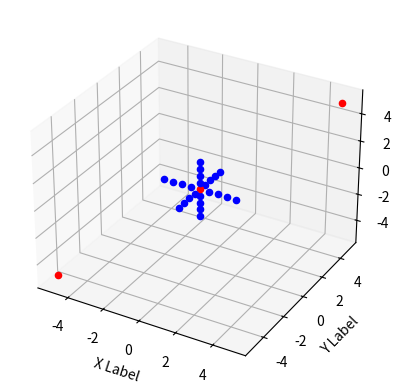

Recreate this plot in Python.
'''
Three class Perceptron implementation 
[redacted]
[redacted]

'''
from mpl_toolkits.mplot3d import Axes3D
import matplotlib.pyplot as plt
import numpy as np

fig = plt.figure()
ax = fig.add_subplot(111, projection='3d')

centers=[[0,0,0],[5,5,5],[-5,-5,-5]]


for x,y,z in centers:
    ax.scatter(x,y,z,c='r')

ax.scatter(0,0,0.5,c='b')
ax.scatter(0,0,1,c='b')
ax.scatter(0,0,1.5,c='b')
ax.scatter(0,0,2,c='b')

ax.scatter(0.5,0,0,c='b')
ax.scatter(1,0,0,c='b')
ax.scatter(1.5,0,0,c='b')
ax.scatter(2,0,0,c='b')

ax.scatter(0,0.5,0,c='b')
ax.scatter(0,1,c='b')
ax.scatter(0,1.5,0,c='b')
ax.scatter(0,2,0,c='b')

ax.scatter(0,0,-0.5,c='b')
ax.scatter(0,0,-1,c='b')
ax.scatter(0,0,-1.5,c='b')
ax.scatter(0,0,-2,c='b')

ax.scatter(-0.5,0,0,c='b')
ax.scatter(-1,0,0,c='b')
ax.scatter(-1.5,0,0,c='b')
ax.scatter(-2,0,0,c='b')

ax.scatter(0,-0.5,0,c='b')
ax.scatter(0,-1,c='b')
ax.scatter(0,-1.5,0,c='b')
ax.scatter(0,-2,0,c='b')




ax.set_xlabel('X Label')
ax.set_ylabel('Y Label')
ax.set_zlabel('Z Label')

plt.show()